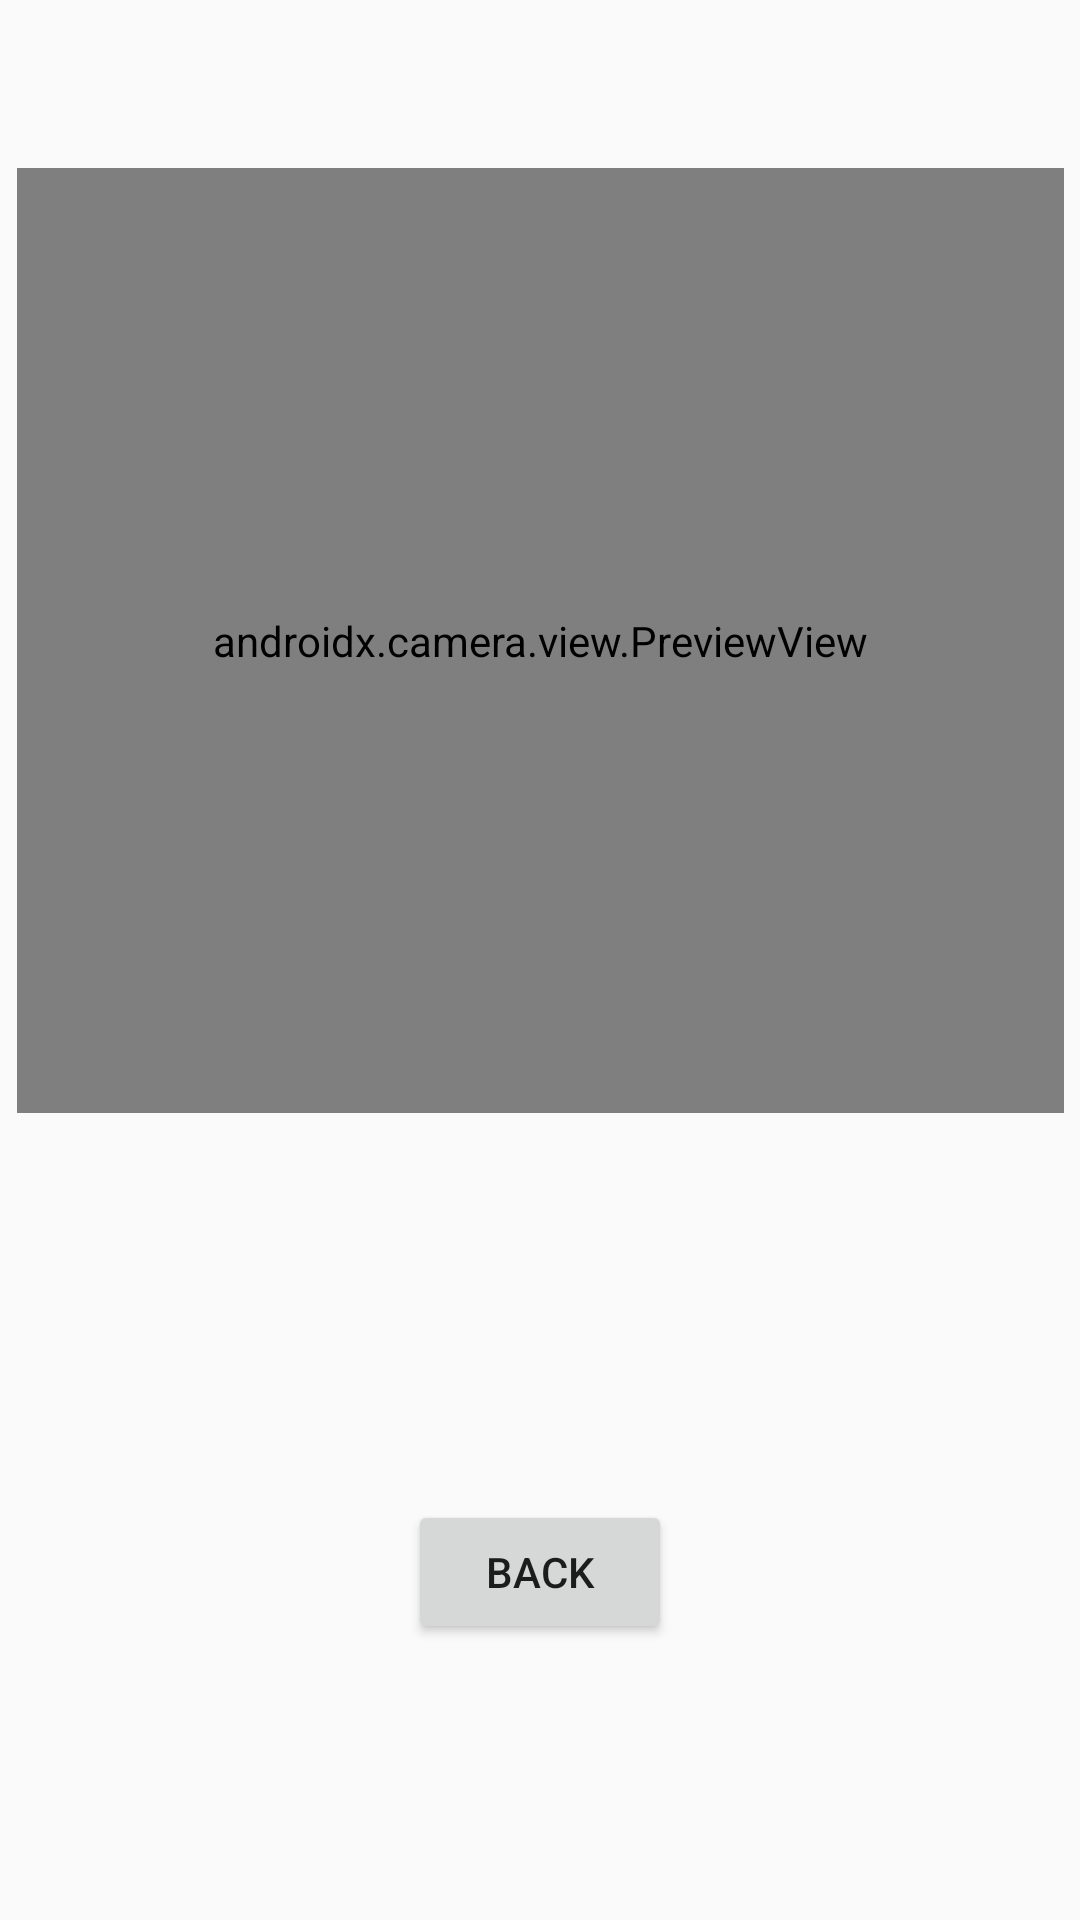

Here is an Android app screen rendered from its layout file. Give the layout XML and the strings, colors and styles it references.
<!-- AndroidManifest.xml: application theme Theme.AppCompat.Light.NoActionBar -->
<!-- res/layout/activity_scan_qrcode.xml -->
<?xml version="1.0" encoding="utf-8"?>
<androidx.constraintlayout.widget.ConstraintLayout xmlns:android="http://schemas.android.com/apk/res/android"
    xmlns:app="http://schemas.android.com/apk/res-auto"
    xmlns:tools="http://schemas.android.com/tools"
    android:layout_width="match_parent"
    android:layout_height="match_parent"
    tools:context=".scan_qrcode">

    <androidx.camera.view.PreviewView
        android:id="@+id/preview_camera"
        android:layout_width="349dp"
        android:layout_height="315dp"
        android:layout_marginTop="56dp"
        app:layout_constraintEnd_toEndOf="parent"
        app:layout_constraintStart_toStartOf="parent"
        app:layout_constraintTop_toTopOf="parent" />

    <Button
        android:id="@+id/btn_scan"
        android:layout_width="168dp"
        android:layout_height="73dp"
        android:layout_marginTop="32dp"
        android:text="Scan"
        android:textAppearance="@style/TextAppearance.AppCompat.Display2"
        android:visibility="invisible"
        app:layout_constraintEnd_toEndOf="parent"
        app:layout_constraintHorizontal_bias="0.497"
        app:layout_constraintStart_toStartOf="parent"
        app:layout_constraintTop_toBottomOf="@+id/preview_camera" />

    <Button
        android:id="@+id/btn_back_dashboard"
        android:layout_width="wrap_content"
        android:layout_height="wrap_content"
        android:layout_marginTop="24dp"
        android:text="Back"
        app:layout_constraintEnd_toEndOf="parent"
        app:layout_constraintStart_toStartOf="parent"
        app:layout_constraintTop_toBottomOf="@+id/btn_scan" />
</androidx.constraintlayout.widget.ConstraintLayout>
<!-- resources referenced by this layout -->
<resources>

</resources>
